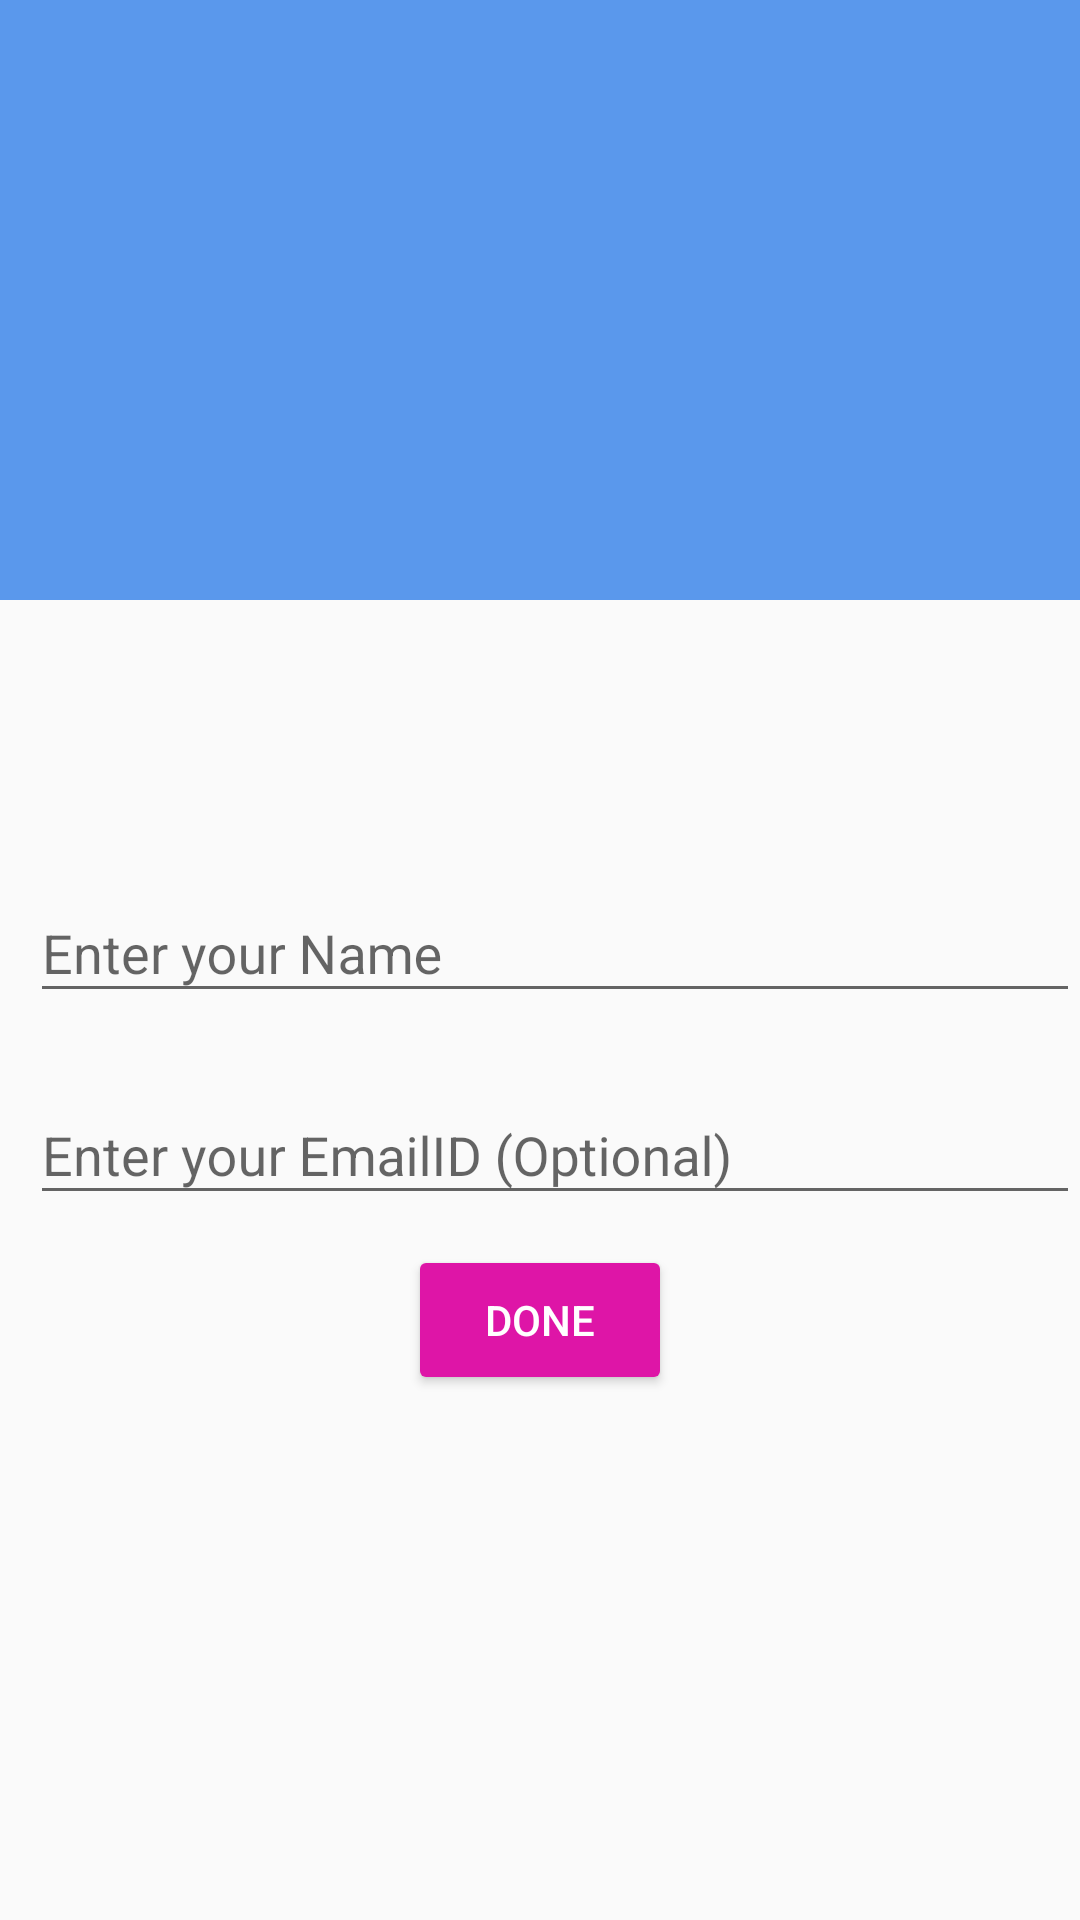

This screen was rendered from an Android layout file. Write that file and the resources it references.
<!-- AndroidManifest.xml: application theme AppTheme -->
<!-- res/layout/activity_personal_detail.xml -->
<?xml version="1.0" encoding="utf-8"?>
<LinearLayout xmlns:android="http://schemas.android.com/apk/res/android"
     xmlns:tools="http://schemas.android.com/tools"
    android:layout_width="match_parent"
    android:layout_height="match_parent"
    android:orientation="vertical"
    tools:context=".PersonalDetailActivity">

    <RelativeLayout
        android:id="@+id/relativeLayout"
        android:layout_width="match_parent"
        android:layout_height="200dp"
        android:background="@color/colorPrimary">

        <ImageView
            android:layout_width="120dp"
            android:layout_height="120dp"
            android:layout_centerHorizontal="true"
            android:layout_centerVertical="true"
            android:background="@drawable/ic_logo" />

    </RelativeLayout>
    <ImageView
        android:id="@+id/imageView"
        android:layout_width="match_parent"
        android:layout_height="120dp"
         android:layout_marginTop="-50dp"
        android:background="@drawable/waves" />
    <android.support.design.widget.TextInputLayout
        android:layout_width="match_parent"
        android:layout_marginTop="15dp"
        android:layout_marginStart="10dp"
        android:layout_height="wrap_content">
        <android.support.v7.widget.AppCompatEditText
            android:layout_width="match_parent"
            android:hint="@string/enter_your_name"
            android:id="@+id/editName"
            android:inputType="textPersonName"
            android:layout_height="wrap_content" />
    </android.support.design.widget.TextInputLayout>
    <android.support.design.widget.TextInputLayout
        android:layout_width="match_parent"
        android:layout_marginTop="15dp"
        android:layout_marginStart="10dp"
        android:layout_height="wrap_content">
        <android.support.v7.widget.AppCompatEditText
            android:layout_width="match_parent"
            android:id="@+id/editEmailID"
            android:hint="@string/enter_your_emailid_optional"
            android:inputType="textPersonName"
            android:layout_height="wrap_content" />
    </android.support.design.widget.TextInputLayout>
    <Button
        android:layout_width="wrap_content"
        android:layout_gravity="center"
        android:layout_marginTop="10dp"
        android:text="Done"
        android:onClick="doneButtonClicked"
        android:backgroundTint="@color/pink"
        android:textColor="#fff"

         android:layout_height="50dp" />
</LinearLayout>
<!-- resources referenced by this layout -->
<resources>
  <color name="colorPrimary">#5a98ec</color>
  <color name="pink">#de15a7</color>
  <string name="enter_your_emailid_optional">Enter your EmailID (Optional)</string>
  <string name="enter_your_name">Enter your Name</string>
  <style name="AppTheme" parent="Theme.AppCompat.Light.NoActionBar">
          
          <item name="colorPrimary">@color/colorPrimary</item>
          <item name="colorPrimaryDark">@color/colorPrimaryDark</item>
          <item name="colorAccent">@color/colorAccent</item>
      </style>
  <color name="colorPrimaryDark">#5a98ec</color>
  <color name="colorAccent">#de15a7</color>
</resources>
